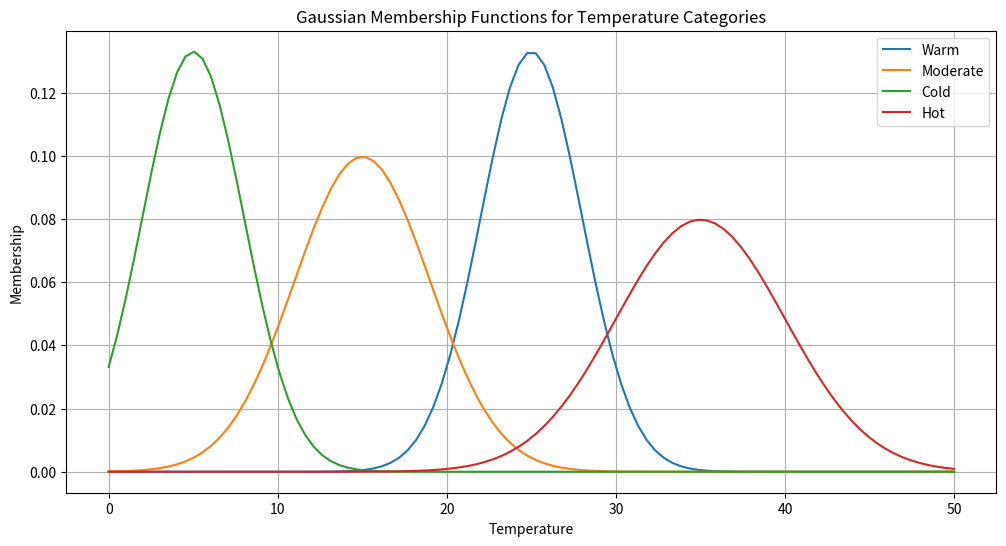

Recreate this plot in Python.
import numpy as np
import matplotlib.pyplot as plt
from scipy.stats import norm

# Define temperature categories and their mean and standard deviation values
categories = ['Warm', 'Moderate', 'Cold', 'Hot']
categoryparams = {
    'Warm': {'mean': 25, 'std_dev': 3},
    'Moderate': {'mean': 15, 'std_dev': 4},
    'Cold': {'mean': 5, 'std_dev': 3},
    'Hot': {'mean': 35, 'std_dev': 5}
}

# Generate x values for the temperature range
x = np.linspace(0, 50, 100)

# Create subplots for each membership function
plt.figure(figsize=(12, 6))

for category in categories:
    params = categoryparams[category]
    pdf = norm.pdf(x, params['mean'], params['std_dev'])

    plt.plot(x, pdf, label=category)

plt.title('Gaussian Membership Functions for Temperature Categories')
plt.xlabel('Temperature')
plt.ylabel('Membership')
plt.legend()
plt.grid(True)
plt.show()
